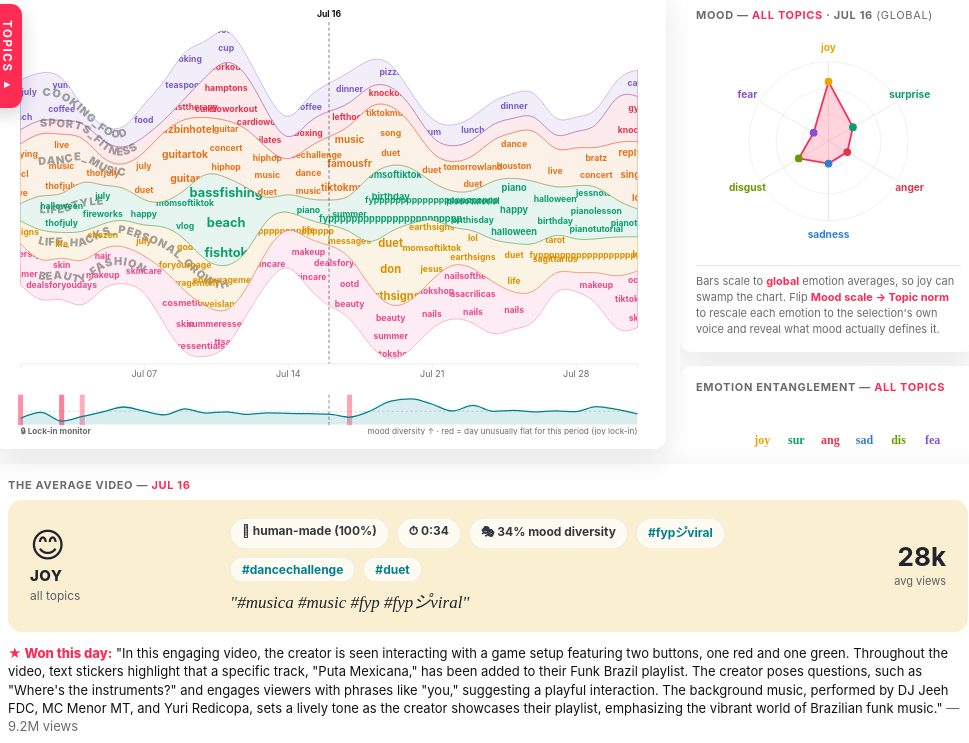
D3 v7 page, settled after 480 driven frames (8 s of simulated time); the page loaded 1 data file(s).


const emoColor={joy:"#e6a700",surprise:"#0c9e6e",anger:"#e0354f",sadness:"#2f7fd0",disgust:"#6a9a00",fear:"#8a4fd0"};
const emoEmoji={joy:"😊",surprise:"😮",anger:"😠",sadness:"😢",disgust:"🤢",fear:"😨"};
function clamp(v,a,b){return Math.max(a,Math.min(b,v));}

d3.json("explore_data.json").then(DATA=>{
  document.getElementById("loading").style.display="none";
  document.getElementById("app").style.display="block";

  const EMO=DATA.emoOrder;
  const t0=new Date(DATA.dateStart+"T00:00:00");
  const nDays=DATA.nDays, maxDay=nDays-1;
  const days=d3.range(nDays);
  const dates=days.map(d=>d3.timeDay.offset(t0,d));
  const topics=DATA.topics.map(t=>({key:t.key,color:t.color,
                                    daily:DATA.daily[t.key], words:DATA.words[t.key]}));
  const metricData=DATA.series;
  const lifelines=DATA.lifelines;
  // lifelines value range for scales
  const allFv=d3.merge(Object.values(lifelines).map(a=>a.map(o=>o.fv)));
  const fvMax=d3.max(allFv)||5e6, fvMin=Math.max(100,d3.min(allFv)||1e3);
  const months=DATA.months;
  // per-emotion max across topics → radar axes normalised so contrasts are visible (joy no longer swamps)
  const axisMax=EMO.map((e,i)=>Math.max(0.05, d3.max(DATA.topics,t=>t.emoBase[i])*1.1));
  // FIXED inside-out layer order (computed once) so bands never reshuffle/cross when metric or month changes
  const ORDER=d3.stack().keys(topics.map(t=>t.key)).order(d3.stackOrderInsideOut).offset(d3.stackOffsetWiggle)(
      days.map(d=>{const r={};topics.forEach(t=>r[t.key]=metricData[t.key].views[d]);return r;})
    ).map(l=>l.key);

  function val(t,d){return metricData[t.key][metric][d];}
  function wordAt(t,week,slot){const wk=t.words[Math.min(week,t.words.length-1)]||[];
    return wk.length?wk[slot%wk.length]:"";}

  // ---------- topic selector ----------
  let selTopics=new Set(), selEmos=new Set();
  const rows=[{key:null,label:"All / General",color:"#fe2c55",all:true}].concat(topics.map(t=>({key:t.key,label:t.key,color:t.color})));
  d3.select("#tlist").selectAll("div.row").data(rows).join("div")
    .attr("class",d=>"row"+(d.all?" all":""))
    .html(d=>`<span class="dot" style="background:${d.color}"></span>${d.label}`)
    .on("click",(e,d)=>{
      if(d.all) selTopics.clear();
      else selTopics.has(d.key)?selTopics.delete(d.key):selTopics.add(d.key);
      updateTopicSel();
      if(selTopics.size===1){const t=topics.find(x=>x.key===[...selTopics][0]);cursorDay=d3.maxIndex(days.map(dd=>val(t,dd)));}
      render(metric);
    });
  function updateTopicSel(){d3.selectAll(".tsel .row").classed("sel",r=>r.all?selTopics.size===0:selTopics.has(r.key));}
  updateTopicSel();

  // ---------- streamgraph ----------
  const W=820,H=486,M={t:18,r:16,b:32,l:16};
  const svg=d3.select("#chart").append("svg").attr("viewBox",[0,0,W,H]).style("width","100%").style("display","block");
  const x=d3.scaleTime().domain(d3.extent(dates)).range([M.l,W-M.r]);
  const y=d3.scaleLinear().range([H-M.b,M.t]);
  const area=d3.area().x(d=>x(d.data.date)).y0(d=>y(d[0])).y1(d=>y(d[1])).curve(d3.curveBasis);
  const gB=svg.append("g"), gFlags=svg.append("g");
  const gAxis=svg.append("g").attr("class","axis").attr("transform",`translate(0,${H-M.b})`);
  const cursor=svg.append("line").attr("class","cursor").attr("y1",M.t).attr("y2",H-M.b).style("opacity",0);
  const cursorLab=svg.append("text").attr("class","cursorLab").attr("y",M.t-6).attr("text-anchor","middle").style("opacity",0);
  let metric="views", monthStart=0, monthEnd=nDays-1, cursorDay=Math.floor(nDays/2), normMode="global";

  // ---- per-day view-weighted emotion profile for the current selection ----
  function dayEmo(d){
    const set=selTopics.size?topics.filter(t=>selTopics.has(t.key)):topics;
    const tw=set.map(t=>({t,w:Math.max(1e-6,metricData[t.key].views[d])}));
    const tot=d3.sum(tw,o=>o.w)||1;
    return EMO.map((e,i)=>d3.sum(tw,o=>o.w*o.t.daily[d].emo[i])/tot);
  }
  // emotional diversity: normalised Shannon entropy of the 6-emotion mix (1=even, 0=one emotion)
  function entropyOf(vec){const s=d3.sum(vec)||1;let h=0;
    vec.forEach(v=>{const p=v/s;if(p>0)h-=p*Math.log(p);});return h/Math.log(EMO.length);}
  function isLocked(vec){return entropyOf(vec)<0.62 && EMO[d3.maxIndex(vec)]==="joy";}
  // Pearson correlation of emotions across days (pooled over the selected topics)
  function corrMatrix(){
    const set=selTopics.size?topics.filter(t=>selTopics.has(t.key)):topics;
    const ser=EMO.map(()=>[]);
    set.forEach(t=>{for(let d=0;d<nDays;d++){const e=t.daily[d].emo;EMO.forEach((_,i)=>ser[i].push(e[i]));}});
    const mean=ser.map(s=>d3.mean(s)),
          sd=ser.map((s,i)=>Math.sqrt(d3.mean(s.map(v=>(v-mean[i])**2)))||1e-9),
          n=ser[0].length;
    return EMO.map((_,i)=>EMO.map((_,j)=>{let c=0;
      for(let k=0;k<n;k++)c+=(ser[i][k]-mean[i])*(ser[j][k]-mean[j]);
      return clamp((c/n)/(sd[i]*sd[j]),-1,1);}));
  }
  function corrColor(r){return r>=0?d3.interpolateRgb("#f1f1f4","#fe2c55")(r)
                                   :d3.interpolateRgb("#f1f1f4","#2f7fd0")(-r);}
  const tip=d3.select("#tip");
  function hideTip(){tip.style("opacity",0);}
  function showCorrTip(ev,d){
    let h;
    if(d.i===d.j){h=`<b>${EMO[d.i]}</b> vs itself<br><span class="r">r = 1.00</span>`;}
    else{const r=d.r,rel=r>=0.3?"tend to rise together":r<=-0.3?"trade off — one rises as the other falls":"move fairly independently";
      h=`<b>${EMO[d.i]}</b> ↔ <b>${EMO[d.j]}</b><br><span class="r">r = ${r.toFixed(2)}</span> · ${rel}`;}
    tip.html(h).style("opacity",1)
       .style("left",Math.min(window.innerWidth-220,ev.clientX+14)+"px")
       .style("top",(ev.clientY+14)+"px");
  }

  function render(m, animate=true){
    metric=m;
    const T = sel => animate ? sel.transition("shape").duration(600) : sel;  // named so applyDim() can't cancel it
    x.domain([dates[monthStart],dates[monthEnd]]);
    const md=d3.range(monthStart,monthEnd+1);
    const rowsD=md.map(d=>{const r={date:dates[d],day:d};topics.forEach(t=>r[t.key]=val(t,d));return r;});
    const layers=d3.stack().keys(ORDER).offset(d3.stackOffsetWiggle).order(d3.stackOrderNone)(rowsD);
    layers.forEach(l=>l.topic=topics.find(t=>t.key===l.key));
    y.domain([d3.min(layers,l=>d3.min(l,d=>d[0])),d3.max(layers,l=>d3.max(l,d=>d[1]))]);
    T(gAxis).call(d3.axisBottom(x).ticks(d3.timeWeek).tickFormat(d3.timeFormat("%b %d")));
    const band=gB.selectAll("g.band").data(layers,l=>l.key).join(enter=>{
      const g=enter.append("g").attr("class","band");
      g.append("clipPath").attr("id",l=>"clip"+l.topic.key.replace(/\W/g,"")).append("path");
      g.append("path").attr("class","fill");
      g.append("path").attr("class","flowpath").attr("fill","none").attr("id",l=>"flow"+l.topic.key.replace(/\W/g,""));
      g.append("text").attr("class","flowlabel").append("textPath");
      g.append("g").attr("class","words");return g;});
    band.each(function(l){const t=l.topic,g=d3.select(this);t._layer=l;const id=t.key.replace(/\W/g,"");
      T(g.select("clipPath path")).attr("d",area(l));
      g.select("path.fill").attr("fill",t.color).attr("stroke",t.color).attr("stroke-width",1).attr("stroke-opacity",.45);
      T(g.select("path.fill")).attr("d",area(l));
      const pts=l.map(d=>[x(d.data.date),(y(d[0])+y(d[1]))/2]);
      g.select("path.flowpath").attr("d",d3.line().curve(d3.curveBasis)(pts));
      g.select("text.flowlabel textPath").attr("href","#flow"+id).attr("startOffset","3%").style("font-size","14px").text(t.key);
      const field=[];
      l.forEach((d,dd)=>{if(dd%2)return;const gday=monthStart+dd;const week=Math.floor(gday/7);
        const top=y(d[1]),bot=y(d[0]),thick=bot-top;if(thick<24)return;
        const rws=Math.min(3,Math.floor(thick/22));
        for(let s=0;s<rws;s++){const w=wordAt(t,week,(gday+s));if(!w)continue;
          field.push({w,x:x(d.data.date),y:top+(s+.5)*thick/rws,size:Math.max(11,Math.min(19,thick*.14))});}});
      const wsel=g.select("g.words").attr("clip-path",`url(#clip${id})`).selectAll("text").data(field)
        .join("text").attr("class","word").attr("fill",t.color).attr("text-anchor","middle").text(d=>d.w);
      T(wsel).attr("x",d=>d.x).attr("y",d=>d.y+d.size*.32).style("font-size",d=>d.size+"px");
    });
    applyDim(); drawFlags(); updateCursor(); updateAll(); renderLock(); renderCorr();
  }
  function applyDim(){const has=selTopics.size>0;
    gB.selectAll("g.band").each(function(l){const on=!has||selTopics.has(l.topic.key);const s=d3.select(this);
      s.select("path.fill").transition("dim").duration(300).attr("fill-opacity",has?(on?0.18:0.03):0.10).attr("stroke-opacity",has?(on?0.7:0.10):0.45);
      s.select(".words").transition("dim").duration(300).attr("opacity",on?1:0.08);
      s.select(".flowlabel").transition("dim").duration(300).attr("opacity",on?1:0.10);
    });
  }
  function drawFlags(){
    let data=[];
    if(selTopics.size===1){const t=topics.find(x=>x.key===[...selTopics][0]);
      const md=d3.range(monthStart,monthEnd+1);
      const ser=md.map(d=>val(t,d));
      const mx=d3.max(ser), peakL=d3.maxIndex(ser), originL=ser.findIndex(v=>v>0.45*mx);
      const ym=loc=>{const d=t._layer[loc];return (y(d[0])+y(d[1]))/2;};
      data=[{loc:originL,sym:"▲",txt:"start",col:t.color},{loc:peakL,sym:"★",txt:"peak",col:t.color}];
      data.forEach(o=>{o.day=monthStart+o.loc;o.y=ym(o.loc);});
    }
    const g=gFlags.selectAll("g.fl").data(data,d=>d.txt).join(enter=>{const e=enter.append("g").attr("class","fl");
      e.append("text").attr("class","flag");return e;},u=>u,ex=>ex.remove());
    g.attr("transform",d=>`translate(${x(t0_plus(d.day))},${d.y})`).style("cursor","pointer")
     .on("click",(e,d)=>{cursorDay=d.day;updateCursor();updateAll();});
    g.select("text.flag").attr("fill",d=>d.col).attr("text-anchor","middle").text(d=>`${d.sym} ${d.txt}`);
  }
  function t0_plus(d){return d3.timeDay.offset(t0,d);}

  svg.on("mousemove",function(ev){const mx=d3.pointer(ev,this)[0];
    cursorDay=clamp(Math.round((x.invert(mx)-t0)/86400000),monthStart,monthEnd);updateCursor();updateAll();});

  function updateCursor(){
    const px=x(t0_plus(cursorDay));
    cursor.attr("x1",px).attr("x2",px).style("opacity",.55);
    cursorLab.attr("x",px).text(d3.timeFormat("%b %d")(t0_plus(cursorDay))).style("opacity",1);
    if(typeof lockCursor!=="undefined") lockCursor.attr("x1",px).attr("x2",px).attr("opacity",.5);
  }

  // ---------- window stats ----------
  function win(d){return d3.range(Math.max(monthStart,d-2),Math.min(monthEnd,d+2)+1);}
  function statsFor(d){
    const Wd=win(d);
    const set=selTopics.size?topics.filter(t=>selTopics.has(t.key)):topics;
    const tw=set.map(t=>({t,w:Math.max(1e-6,d3.mean(Wd,dd=>metricData[t.key].views[dd]))}));
    const tot=d3.sum(tw,o=>o.w)||1;
    const lead=tw.reduce((a,b)=>b.w>a.w?b:a).t;
    const single=set.length===1;
    const dd=clamp(d,0,maxDay);
    return {
      color:single?set[0].color:"#fe2c55",
      emo:EMO.map((e,i)=>d3.sum(tw,o=>o.w*d3.mean(Wd,k=>o.t.daily[k].emo[i]))/tot),
      ai:d3.sum(tw,o=>o.w*d3.mean(Wd,k=>o.t.daily[k].ai))/tot,
      dur:d3.sum(tw,o=>o.w*d3.mean(Wd,k=>o.t.daily[k].dur))/tot,
      views:d3.sum(tw,o=>o.w*d3.mean(Wd,k=>o.t.daily[k].avgViews))/tot,
      tags:(lead.daily[dd].tags||[]).slice(0,3),
      cap:lead.daily[dd].cap||"",
      top:{cap:lead.daily[dd].topCap||"", views:lead.daily[dd].topViews||0},
      label:selTopics.size?(single?set[0].key:`${set.length} topics`):"all topics", set
    };
  }
  function fmtDur(s){return Math.floor(s/60)+":"+String(Math.round(s%60)).padStart(2,"0");}

  function updateAll(){
    const s=statsFor(cursorDay);
    const div=entropyOf(s.emo);
    const dom = selEmos.size ? [...selEmos].sort((a,b)=>s.emo[EMO.indexOf(b)]-s.emo[EMO.indexOf(a)])[0]
                             : EMO[d3.maxIndex(s.emo)];
    const tint=d3.interpolateRgb(emoColor[dom],"#ffffff")(0.82);
    d3.select("#card").html(`
      <div class="arch" style="background:${tint}">
        <div class="emoblk"><span class="big">${emoEmoji[dom]}</span>
          <span class="lab">${dom.toUpperCase()}</span><span class="top">${s.label}</span></div>
        <div class="mid">
          <div class="badges">
            <span class="badge">${s.ai>0.5?`🤖 mostly AI (${Math.round(s.ai*100)}%)`:`🙂 human-made (${Math.round((1-s.ai)*100)}%)`}</span>
            <span class="badge">⏱ ${fmtDur(s.dur)}</span>
            <span class="badge" title="Mood diversity = how evenly the 6 emotions are spread that day (100% = perfectly balanced, low = one emotion dominates).">🎭 ${Math.round(div*100)}% mood diversity</span>
            ${s.tags.map(h=>`<span class="badge tag">${h}</span>`).join("")}
          </div>
          <div class="cap">"${s.cap}"</div>
        </div>
        <div class="views"><b>${d3.format(".2s")(s.views)}</b><span>avg views</span></div>
      </div>
      <div class="topvid"><span class="star">★ Won this day:</span> "${s.top.cap}"
        <span class="v">— ${d3.format(".2s")(s.top.views)} views</span></div>`);
    d3.select("#cardTitle").html(`The average video — <b>${d3.timeFormat("%b %d")(t0_plus(cursorDay))}</b>`);
    updateEmo(s.emo, s.color, s.label, cursorDay);
    updateLife(selTopics.size?s.set:null);
  }

  // ---------- radar ----------
  const eW=300,eH=252,esvg=d3.select("#emo").append("svg").attr("viewBox",[0,0,eW,eH]).style("width","100%");
  const ecx=eW/2,ecy=eH/2,eR=90;
  [.33,.66,1].forEach(r=>esvg.append("circle").attr("cx",ecx).attr("cy",ecy).attr("r",eR*r).attr("fill","none").attr("stroke","#eee"));
  const eAxis=esvg.append("g");
  const ePoly=esvg.append("path").attr("stroke-width",2);
  const eDots=esvg.append("g");
  function updateEmo(prof,color,label,day){
    const act = selEmos.size ? EMO.filter(e=>selEmos.has(e)) : EMO;
    const n=act.length;
    const localMax = d3.max(act,e=>prof[EMO.indexOf(e)])||1e-6; // topic-norm denominator
    const ax=act.map((e,i)=>{const a=i/n*2*Math.PI-Math.PI/2; const idx=EMO.indexOf(e);
      const v = normMode==="topic" ? prof[idx]/localMax : prof[idx]/axisMax[idx];
      return {e,a,v:clamp(v,0,1.05),
              x2:ecx+eR*Math.cos(a),y2:ecy+eR*Math.sin(a),
              lx:ecx+(eR+16)*Math.cos(a),ly:ecy+(eR+16)*Math.sin(a)};});
    eAxis.selectAll("line").data(ax).join("line")
      .attr("x1",ecx).attr("y1",ecy).attr("x2",d=>d.x2).attr("y2",d=>d.y2).attr("stroke","#e6e6e6");
    eAxis.selectAll("text").data(ax).join("text").attr("x",d=>d.lx).attr("y",d=>d.ly)
      .attr("text-anchor","middle").attr("dy",".3em").attr("fill",d=>emoColor[d.e])
      .style("font-size","11.5px").style("font-weight",700).style("font-family","Inter,sans-serif").text(d=>d.e);
    const pts=ax.map(d=>[ecx+eR*d.v*Math.cos(d.a),ecy+eR*d.v*Math.sin(d.a)]);
    ePoly.attr("fill",d3.color(color).copy({opacity:.2})).attr("stroke",color)
      .transition().duration(250).attr("d", pts.length>1 ? d3.line()(pts.concat([pts[0]])) : "");
    eDots.selectAll("circle").data(pts).join("circle").transition().duration(250)
      .attr("cx",d=>d[0]).attr("cy",d=>d[1]).attr("r",n<=2?6:4.4).attr("fill",(d,i)=>emoColor[ax[i].e]);
    d3.select("#emoTitle").html(`Mood — <b style="color:${color}">${label}</b> · ${d3.timeFormat("%b %d")(t0_plus(day))} <span style="font-weight:400">(${normMode==="topic"?"topic norm":"global"})</span>`);
  }

  // ---------- lifelines ----------
  const lW=300,lH=180,LM={t:10,r:10,b:22,l:38};
  const lsvg=d3.select("#life").append("svg").attr("viewBox",[0,0,lW,lH]).style("width","100%");
  const xd=d3.scaleLinear().domain([0,29]).range([LM.l,lW-LM.r]);
  const yv=d3.scaleLog().domain([1,fvMax*1.2]).range([lH-LM.b,LM.t]);
  const lwScale=d3.scaleLog().domain([fvMin,fvMax]).range([0.5,3.4]).clamp(true);
  const loScale=d3.scaleLog().domain([fvMin,fvMax]).range([0.22,0.95]).clamp(true);
  lsvg.append("g").attr("class","axis").attr("transform",`translate(0,${lH-LM.b})`).call(d3.axisBottom(xd).ticks(4).tickFormat(d=>"d"+d));
  lsvg.append("g").attr("class","axis").attr("transform",`translate(${LM.l},0)`).call(d3.axisLeft(yv).ticks(3,"~s"));
  const lLines=lsvg.append("g").attr("fill","none");
  const lineGen=d3.line().x(p=>xd(p.d)).y(p=>yv(Math.max(1,p.v))).curve(d3.curveMonotoneX);
  function updateLife(set){
    let data=[];
    const focused=!!(set&&set.length);
    if(focused) set.forEach(t=>(lifelines[t.key]||[]).forEach(o=>data.push({...o,color:t.color})));
    else topics.forEach(tt=>(lifelines[tt.key]||[]).slice(0,4).forEach(o=>data.push({...o,color:tt.color})));
    lLines.selectAll("path").data(data).join("path").attr("stroke",d=>d.color)
      .attr("stroke-width",d=>lwScale(d.fv)).attr("opacity",d=>focused?loScale(d.fv):0.28)
      .transition().duration(350).attr("d",d=>lineGen(d.pts));
    const lab=!focused?"all topics":(set.length===1?set[0].key:`${set.length} topics`);
    const col=focused&&set.length===1?set[0].color:"#fe2c55";
    d3.select("#lifeTitle").html(`30-day lifelines — <b style="color:${col}">${lab}</b>`);
  }

  // ---------- emotional lock-in strip (reuses main x scale) ----------
  const lockH=58;
  const lsv=d3.select("#lock").append("svg").attr("viewBox",[0,0,W,lockH]).style("width","100%").style("display","block");
  lsv.on("mousemove",function(ev){const mx=d3.pointer(ev,this)[0];
    cursorDay=clamp(Math.round((x.invert(mx)-t0)/86400000),monthStart,monthEnd);updateCursor();updateAll();});
  const lockY=d3.scaleLinear().domain([0,1]).range([lockH-15,8]), lockBot=lockH-14;
  const lockArea=d3.area().x(d=>x(dates[d.day])).y0(lockBot).y1(d=>lockY(d.div)).curve(d3.curveMonotoneX);
  const lockLine=d3.line().x(d=>x(dates[d.day])).y(d=>lockY(d.div)).curve(d3.curveMonotoneX);
  const lockMean=lsv.append("line").attr("stroke","#00808f").attr("stroke-width",0.7).attr("stroke-dasharray","3 3").attr("opacity",.4);
  const lockZones=lsv.append("g"), lockGA=lsv.append("path"), lockGL=lsv.append("path").attr("fill","none");
  const lockCursor=lsv.append("line").attr("y1",6).attr("y2",lockH-13).attr("stroke","var(--ink)")
    .attr("stroke-width",1.2).attr("stroke-dasharray","4 3").attr("opacity",0);
  lsv.append("text").attr("x",W-M.r).attr("y",lockH-2).attr("text-anchor","end").attr("fill","var(--muted)")
    .style("font-size","10.5px").text("mood diversity ↑   ·   red = day unusually flat for this period (joy lock-in)");
  lsv.append("text").attr("x",M.l).attr("y",lockH-2).attr("fill","var(--muted)")
    .style("font-size","10.5px").style("font-weight","700").text("🔒 Lock-in monitor");
  function renderLock(){
    const md=d3.range(monthStart,monthEnd+1);
    const rows=md.map(d=>{const e=dayEmo(d);return {day:d,div:entropyOf(e),joy:EMO[d3.maxIndex(e)]==="joy"};});
    const divs=rows.map(r=>r.div), lo=d3.min(divs), hi=d3.max(divs),
          m=d3.mean(divs), sd=d3.deviation(divs)||0, sp=Math.max(hi-lo,0.02);
    lockY.domain([lo-sp*0.12, hi+sp*0.12]);          // contrast-stretch: fill the strip with the real range
    lockMean.attr("x1",x(dates[monthStart])).attr("x2",x(dates[monthEnd])).attr("y1",lockY(m)).attr("y2",lockY(m));
    lockGA.attr("fill","rgba(0,128,143,.15)").attr("d",lockArea(rows));
    lockGL.attr("stroke","#00808f").attr("stroke-width",1.6).attr("d",lockLine(rows));
    // flag ONLY days that are unusually flat for THIS period (z < -0.9 & joy-led); a uniform period flags nothing
    const flagged = sd>0.003 ? rows.filter(r=>r.joy && (r.div-m)/sd < -0.9) : [];
    lockZones.selectAll("rect").data(flagged).join("rect")
      .attr("x",d=>x(dates[d.day])-3.2).attr("y",6).attr("width",6.4).attr("height",lockH-19)
      .attr("fill","#fe2c55").attr("opacity",d=>clamp((m-d.div)/sd*0.35,.25,.6));
  }

  // ---------- emotion correlation (entanglement) matrix ----------
  const cN=EMO.length, cell=27, pad=40, cW=pad+cN*cell+8;
  const csv=d3.select("#corr").append("svg").attr("viewBox",[0,0,cW,cW]).style("width","100%");
  const cLab=csv.append("g"); // static labels
  cLab.selectAll("text.col").data(EMO).join("text").attr("class","col")
    .attr("x",(d,i)=>pad+i*cell+cell/2-1).attr("y",pad-7).attr("text-anchor","middle")
    .attr("fill",d=>emoColor[d]).style("font-size","9.5px").style("font-weight",700)
    .text(d=>d.slice(0,3));
  cLab.selectAll("text.row").data(EMO).join("text").attr("class","row")
    .attr("x",pad-6).attr("y",(d,i)=>pad+i*cell+cell/2+2).attr("text-anchor","end")
    .attr("fill",d=>emoColor[d]).style("font-size","9.5px").style("font-weight",700)
    .text(d=>d.slice(0,3));
  const cGrid=csv.append("g");
  function renderCorr(){
    const Mx=corrMatrix(), cells=[];
    for(let i=0;i<cN;i++)for(let j=0;j<cN;j++)cells.push({i,j,r:Mx[i][j]});
    const sel=cGrid.selectAll("g.cc").data(cells).join(en=>{const g=en.append("g").attr("class","cc");
      g.append("rect").attr("rx",3).attr("width",cell-2.5).attr("height",cell-2.5);return g;});
    sel.attr("transform",d=>`translate(${pad+d.j*cell},${pad+d.i*cell})`).style("cursor","crosshair")
      .on("mousemove",showCorrTip).on("mouseleave",hideTip);
    sel.select("rect").attr("fill",d=>d.i===d.j?"#dcdce2":corrColor(d.r))
      .attr("stroke",d=>d.i!==d.j&&Math.abs(d.r)>0.5?"rgba(0,0,0,.35)":"none");
    // strongest off-diagonal pair → plain-language summary
    let best=null;
    for(let i=0;i<cN;i++)for(let j=i+1;j<cN;j++)
      if(!best||Math.abs(Mx[i][j])>Math.abs(best.r))best={i,j,r:Mx[i][j]};
    const lab=selTopics.size?(selTopics.size===1?[...selTopics][0]:`${selTopics.size} topics`):"all topics";
    d3.select("#corrTitle").html(`Emotion entanglement — <b>${lab}</b>`);
    if(best){const dir=best.r>=0?'<span class="pos">rise together</span>':'<span class="neg">trade off</span>';
      d3.select("#corrSum").html(`Strongest link: <b>${EMO[best.i]}</b> &amp; <b>${EMO[best.j]}</b> ${dir} (r=${best.r.toFixed(2)}). Red cells = emotions that move together; blue = one suppresses the other, across the month.`);}
  }

  // ---------- emotion chips + controls ----------
  const ec=d3.select("#emosel");
  EMO.forEach(e=>{ec.append("button").attr("class","echip").style("--ec",emoColor[e])
    .html(`${emoEmoji[e]} ${e}`)
    .on("click",function(){selEmos.has(e)?selEmos.delete(e):selEmos.add(e);
      d3.select(this).classed("on",selEmos.has(e));updateAll();});});

  // month selector
  function setMonth(key){
    const m=months.find(x=>x.key===key)||months[0];
    monthStart=m.start; monthEnd=m.end; cursorDay=Math.floor((monthStart+monthEnd)/2);
    d3.selectAll("#monthsel button").classed("active",b=>b.key===m.key);
    render(metric, false);   // snap (x-range changes → don't morph across coordinate systems)
  }
  d3.select("#monthsel").selectAll("button").data(months).join("button")
    .text(d=>d.label.split(" ")[0])
    .on("click",(e,d)=>setMonth(d.key));

  // metric buttons (scoped so they don't clash with month buttons)
  d3.selectAll(".seg button[data-m]").on("click",function(){
    d3.selectAll(".seg button[data-m]").classed("active",false);d3.select(this).classed("active",true);render(this.dataset.m);});

  // mood-scale toggle (global vs topic-relative normalization)
  d3.selectAll("#normsel button").on("click",function(){
    d3.selectAll("#normsel button").classed("active",false);
    d3.select(this).classed("active",true);
    normMode=this.dataset.n; updateAll();
  });

  setMonth(DATA.defaultMonth);

  // keep the scrollable side panel exactly as tall as the chart+lock column
  const _cc=document.querySelector(".chartcol"), _sd=document.querySelector(".side");
  if(window.ResizeObserver&&_cc&&_sd) new ResizeObserver(()=>{_sd.style.height=_cc.offsetHeight+"px";}).observe(_cc);
  document.addEventListener("click",e=>{const dk=document.getElementById("topicdock");
    if(dk&&dk.classList.contains("open")&&!dk.contains(e.target))dk.classList.remove("open");});
}).catch(err=>{
  document.getElementById("loading").innerHTML=
    "Couldn't load <b>explore_data.json</b>.<br>Run <code>python3 build_explore_data.py</code> first, "+
    "and open this page via a local server (e.g. <code>python3 -m http.server</code>) so the browser can fetch the JSON.<br><br>"+err;
});
document.getElementById("theme").onclick=()=>document.body.classList.toggle("dark");


### data: explore_data.json, 1123371 bytes — head not shown